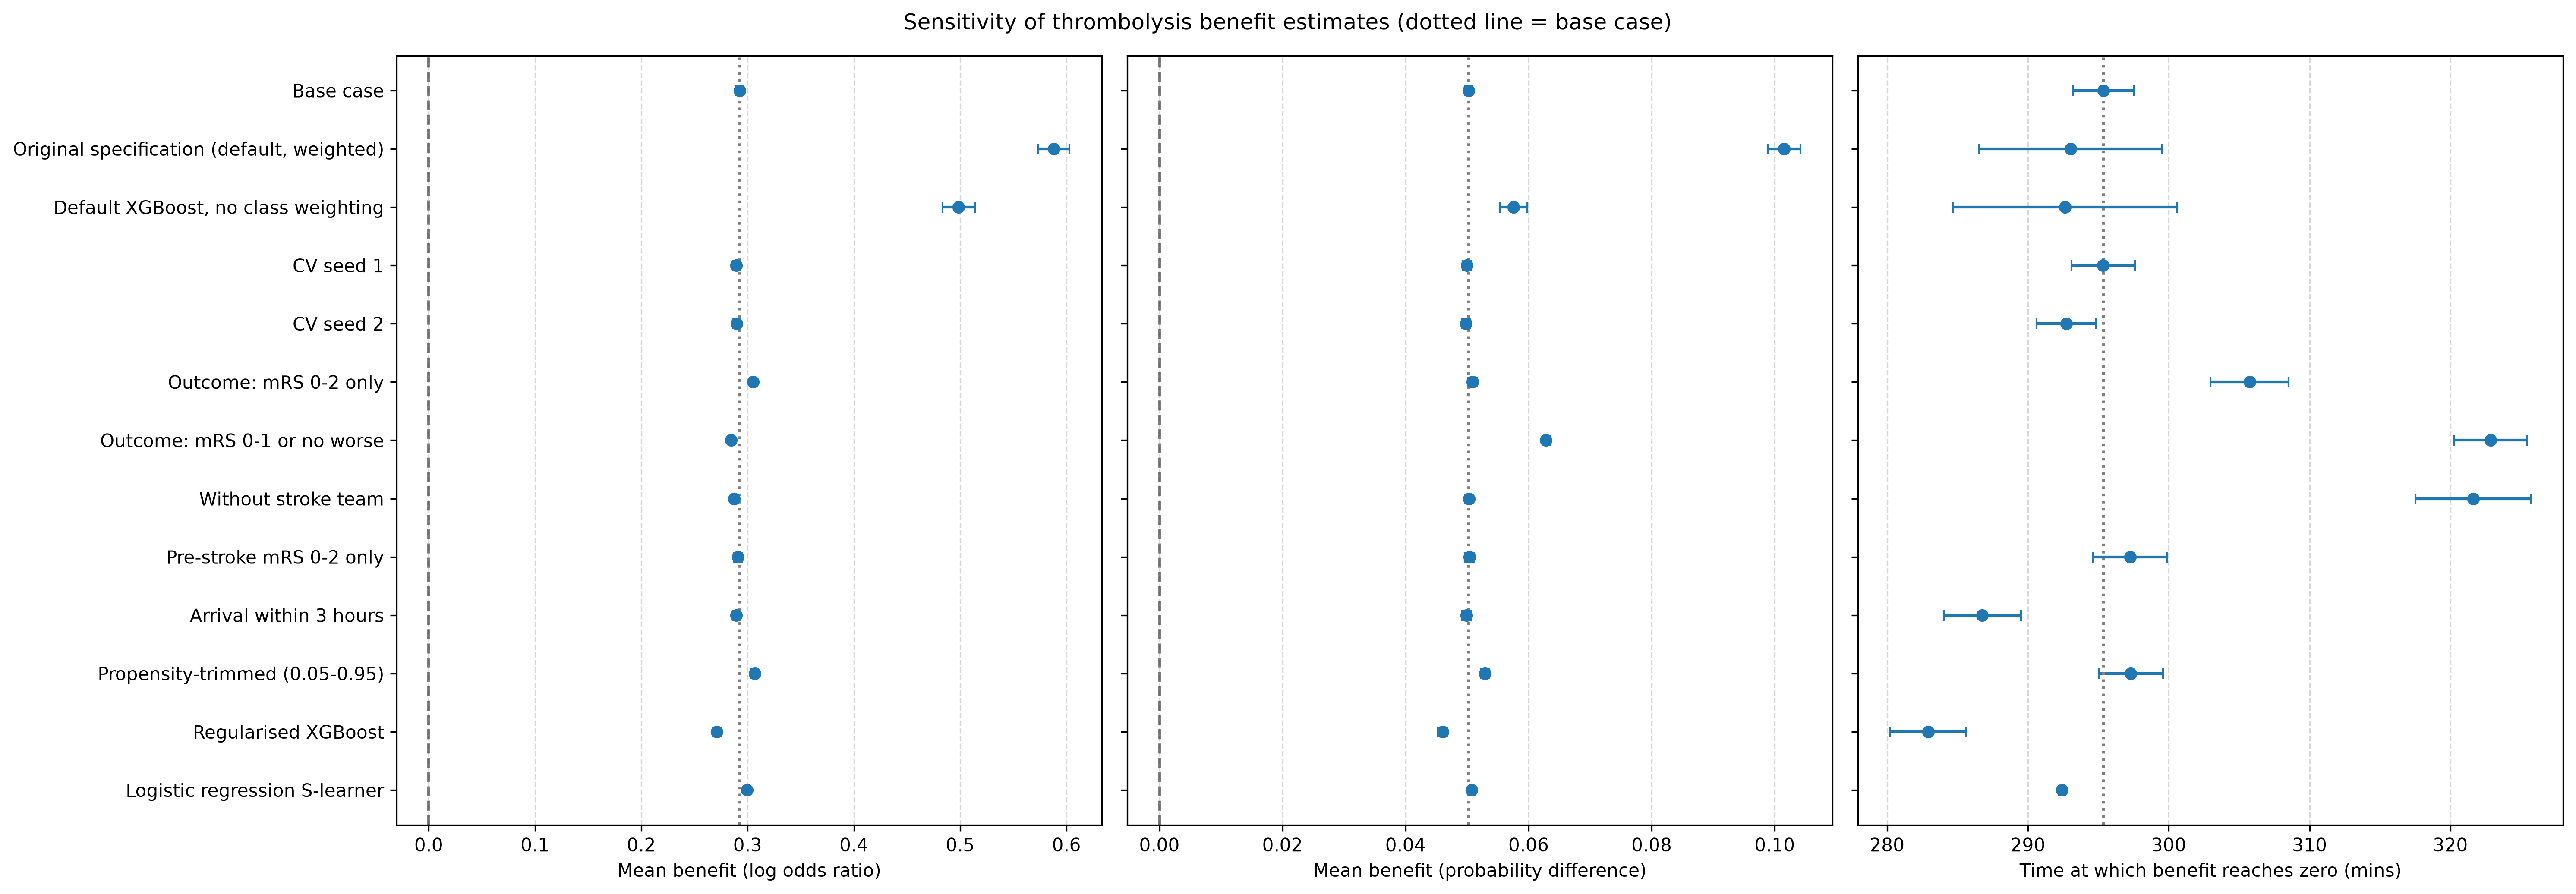

The data file committed next to this chart (first rows):
scenario, patients, thrombolysed, mean AUC, observed positive rate, mean predicted probability, log OR mean, log OR CI lower, log OR CI upper, prob diff mean, prob diff CI lower, prob diff CI upper, proportion negative effect, log OR slope per hour, time at zero benefit, time at zero CI lower, time at zero CI upper
Base case, 58387, 13378, 0.7241, 0.7463, 0.7463, 0.2924, 0.2892, 0.2956, 0.05025, 0.04959, 0.0509, 0.02295, -0.1486, 295.4, 293.2, 297.5
Original specification (default, weighte…, 58387, 13378, 0.6907, 0.7463, 0.5995, 0.5882, 0.5734, 0.603, 0.1015, 0.09883, 0.1042, 0.2484, -0.305, 293, 286.5, 299.5
Default XGBoost, no class weighting, 58387, 13378, 0.6911, 0.7463, 0.7486, 0.4985, 0.4833, 0.5137, 0.05756, 0.05531, 0.05982, 0.2929, -0.2594, 292.6, 284.7, 300.6
CV seed 1, 58387, 13378, 0.7245, 0.7463, 0.7464, 0.2895, 0.2863, 0.2927, 0.04996, 0.0493, 0.05062, 0.0237, -0.1472, 295.3, 293.1, 297.6
CV seed 2, 58387, 13378, 0.7244, 0.7463, 0.7464, 0.2897, 0.2865, 0.293, 0.0498, 0.04915, 0.05046, 0.02541, -0.1506, 292.7, 290.6, 294.8
Outcome: mRS 0-2 only, 58387, 13378, 0.8158, 0.6662, 0.6665, 0.3052, 0.3018, 0.3086, 0.05088, 0.0502, 0.05156, 0.03827, -0.1426, 305.7, 303, 308.5
Outcome: mRS 0-1 or no worse, 58387, 13378, 0.712, 0.5621, 0.5621, 0.2846, 0.2821, 0.2872, 0.06282, 0.06222, 0.06342, 0.005756, -0.1173, 322.9, 320.3, 325.4
Without stroke team, 58387, 13378, 0.6971, 0.7463, 0.7463, 0.2873, 0.2839, 0.2908, 0.05033, 0.04969, 0.05096, 0.066, -0.1195, 321.6, 317.5, 325.7
Pre-stroke mRS 0-2 only, 50294, 12522, 0.7293, 0.7549, 0.7551, 0.291, 0.2875, 0.2945, 0.05036, 0.04964, 0.05108, 0.0349, -0.1454, 297.2, 294.6, 299.9
Arrival within 3 hours, 47031, 11816, 0.7246, 0.7526, 0.7529, 0.2892, 0.2859, 0.2925, 0.0499, 0.04922, 0.05058, 0.04866, -0.1451, 286.8, 284, 289.5
Propensity-trimmed (0.05-0.95), 41510, 12601, 0.7222, 0.7551, 0.7552, 0.3067, 0.3033, 0.3101, 0.05292, 0.05221, 0.05363, 0.02103, -0.1527, 297.3, 295, 299.6
Regularised XGBoost, 58387, 13378, 0.7206, 0.7463, 0.7464, 0.2711, 0.2672, 0.2751, 0.04602, 0.04527, 0.04677, 0.09859, -0.154, 282.9, 280.2, 285.6
Logistic regression S-learner, 58387, 13378, 0.7012, 0.7463, 0.7464, 0.2996, 0.2972, 0.3021, 0.05073, 0.05022, 0.05124, 0.01398, -0.1562, 292.4, 292.2, 292.6
